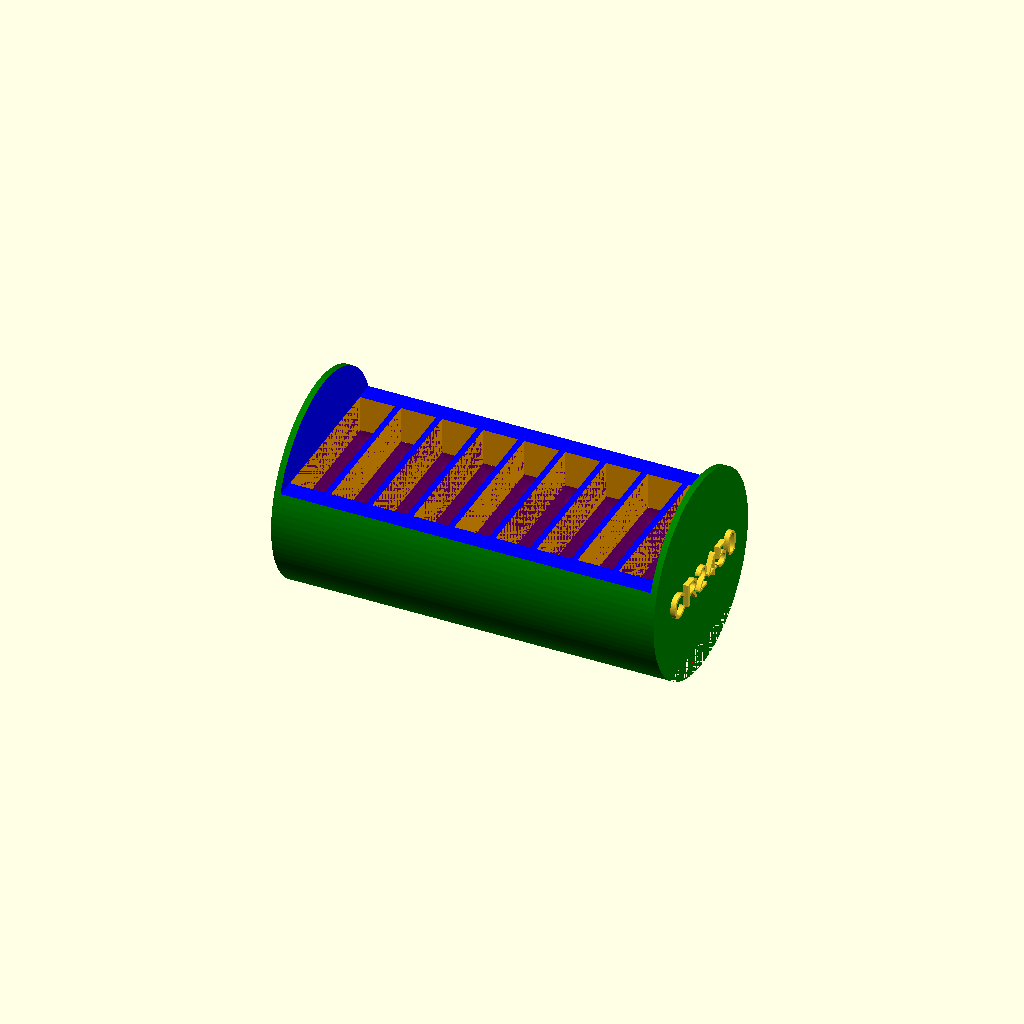
Cell 1 — every parameter at its default value.
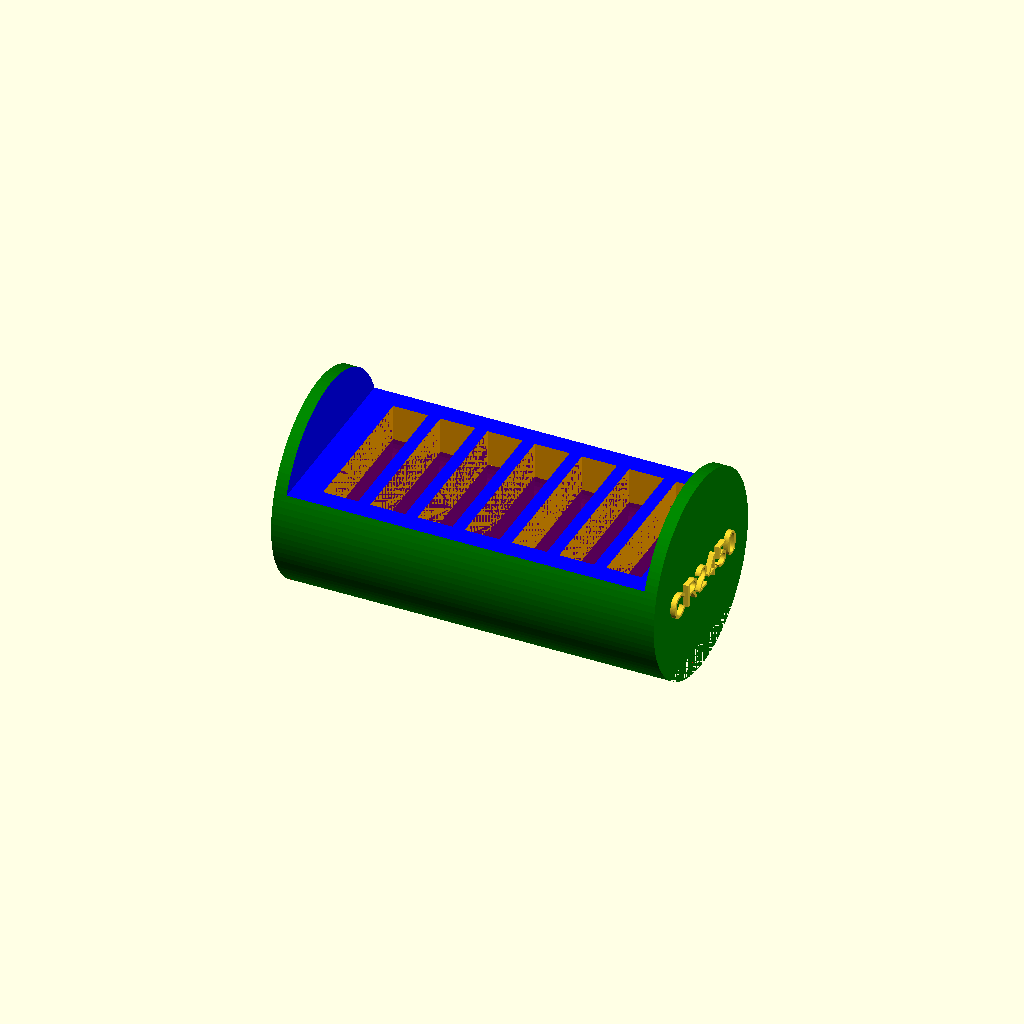
Cell 2 — wall set to 2, the other parameters unchanged.
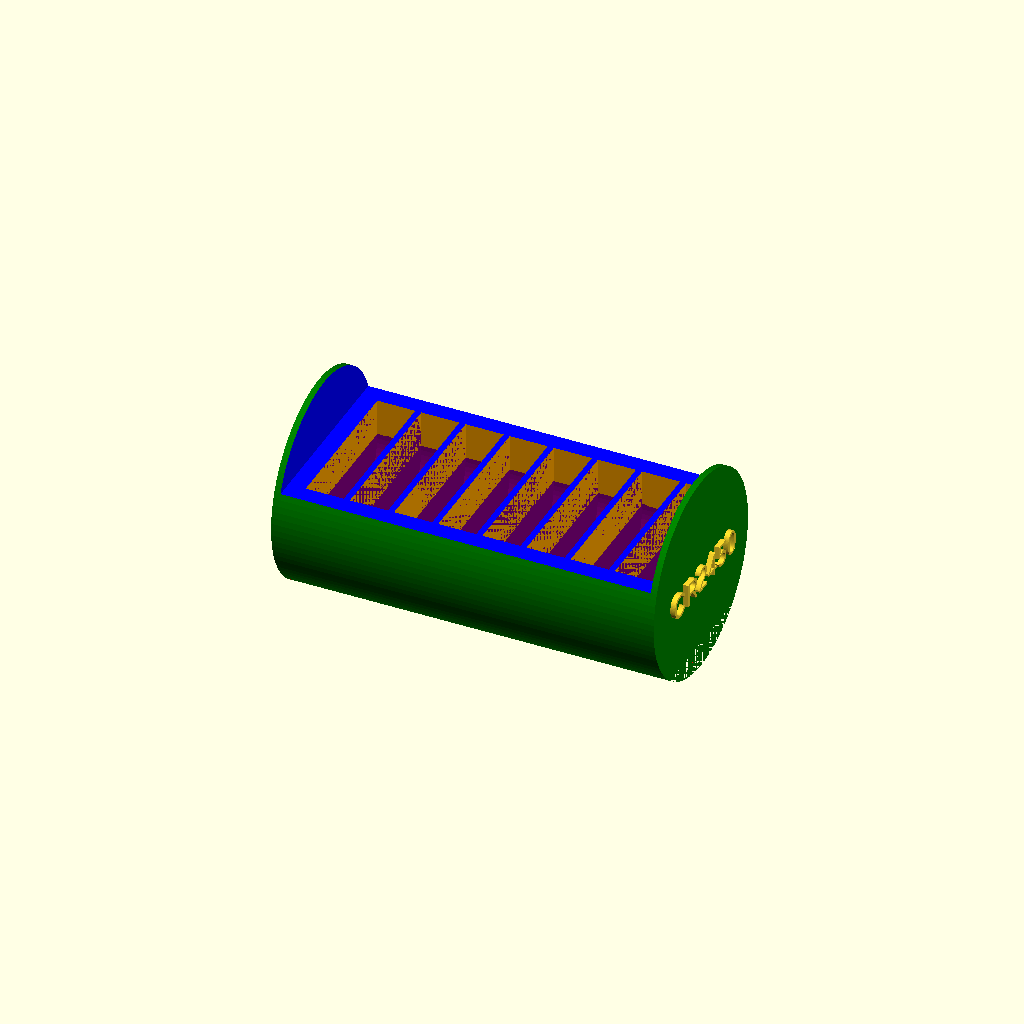
Cell 3 — clearance set to 1, the other parameters unchanged.
One fixed orthographic camera (rotation 55°, 0°, 25°; colour scheme Cornfield) for every cell.
The OpenSCAD source (Storage/CoinBattery/Coin Battery Organizer.scad):
ShellBatterySize="D-BIG"; //Battery Shell Size
StoredBatterySize="CR2450"; //Battery to be Stored
FontSize=4;  //Varies between 4-9 depending on the length of battery name and diameter of the shell.

BatteryDetails=[

    //Name      Diam    Length
    ["AAA",     10.5,   45],
    ["AA",      14,     51],
    ["C",       25.2,   47.6],
    ["D",       33,     60.6],
    ["D-BIG",   33,     62.4], // Lengthened 1.8 to accomadate the 2450 bump
    ["N",       11.5,   29],
    ["377",     6.8,    2.6],
    ["CR1225",  12.5,   2.5],
    ["CR1616",  16,     1.6],
    ["CR1620",  16,     2],
    ["CR1632",  16,     3.2],
    ["CR2016",  20,     1.6],
    ["CR2025",  20,     2.5],
    ["CR2032",  20,     3.2],
    ["CR2450",  24,     5.2], // Lengthened 0.2 to prevent sticking
    ["B357",    11.6,   5.4],
    ["LR41",    7.85,   3.5],
    ["LR44",    11.5,   5.3],
    ["CUSTOM",  5,      2]

];


//Pull values from list given search string
ShellBatterySizeDiameter=BatteryDetails[search([ShellBatterySize],BatteryDetails,1,0,num_returns_per_match=1)[0]][1];
ShellBatterySizeLength=BatteryDetails[search([ShellBatterySize],BatteryDetails,1,0,num_returns_per_match=1)[0]][2];
StoredBatterySizeDiameter=BatteryDetails[search([StoredBatterySize],BatteryDetails,1,0,num_returns_per_match=1)[0]][1];
StoredBatterySizeLength=BatteryDetails[search([StoredBatterySize],BatteryDetails,1,0,num_returns_per_match=1)[0]][2];

//Put it in the log for troubleshooting
echo(str("ShellBatterySize : ",ShellBatterySize));
echo(str("ShellBatterySizeDiameter : ",ShellBatterySizeDiameter));
echo(str("ShellBatterySizeLength : ",ShellBatterySizeLength));

echo(str("StoredBatterySize : ",StoredBatterySize));
echo(str("StoredBatterySizeDiameter : ",StoredBatterySizeDiameter));
echo(str("StoredBatterySizeLength : ",StoredBatterySizeLength));

//Set variables for module 
ShellDiameter=ShellBatterySizeDiameter;
ShellLength=ShellBatterySizeLength;


wall=1; //wall thickness
clearance=.5; //gap around cells
TotalThickness = StoredBatterySizeDiameter+(wall*2)+(clearance*2);
echo(str("TotalThickness : ",TotalThickness));  //Used to calculate minimum shell diameter to contain battery

//Run quick quick to make sure batteries will fit given buffers
if (TotalThickness<= ShellBatterySizeDiameter){

    //Make it so!
    tray(StoredBatterySizeDiameter,StoredBatterySizeLength);
}
else{

    //I cannot give it any more captain
    rotate([0,0,180])
    text("Battery too large for shell");
    
}

//Core Module

 module tray(d,h){
  bottom=-d/2-wall;
  top=d/4;
  hInc=h+wall+clearance;
  wInc=d+wall+clearance;
  nZ=floor((ShellLength-wall*2)/hInc);
  nY=floor((ShellDiameter-wall*2)/wInc);
  zMax=wall*2+(hInc*nZ);
  FontThickness=0.8;
  FontStyle="Arial:style=Narrow Bold";
  FontSpacing=1.1;
  
  rotate([0,-90,0])
  translate([0,0,0])
  
  //Combine shape and text
  union(){
  
  //Create shell with cutouts    
  difference()
  {
    //Shell Battery Main Cylinder (to be subtracted from)
    color("green") cylinder(h=ShellLength,d=ShellDiameter,$fn=100);
      
    //Cutaway - Foot of tray (for printability without supports)
    translate([(-ShellDiameter/2)+ShellDiameter/16,0,ShellLength/2])
    color("red") cube([ShellDiameter/8,ShellDiameter,ShellLength],center=true);
      
    //Cutaway - Top of tray
    translate([ShellDiameter+top,0,ShellLength/2])
    color("blue") cube([ShellDiameter*2,ShellDiameter+wall*2,ShellLength-(wall*2)],center=true);
      
    //Cutaway - Slots
    for(iZ=[0:nZ-1])
    {
      for(iY=[0:nY-1])
      {
        translate([0,iY*wInc-(nY-1)*wInc/2,iZ*hInc])
        union()
        {
          translate([0,0,(h+clearance)/2+wall*2])
          color("purple") cylinder(d=d+clearance,h=h+clearance,center=true,$fn=100);
          translate([0,-(d+clearance)/2,wall*2])
          color("orange") cube([d/2,d+clearance,h+clearance]);
        }
      }
    }

  };
  
  //Battery Name Text
  rotate([0,0,270])
  mirror([1,0,0])
  translate([0,0,-FontThickness])
  linear_extrude(FontThickness)
    text(text=StoredBatterySize, valign ="center", halign ="center", size=FontSize, font=FontStyle, spacing=FontSpacing, $fn=50);
  
  }
}
Customizer parameters (derived from the source; name, type, default, range or options):
ShellBatterySize: string, default "D-BIG"
StoredBatterySize: string, default "CR2450"
FontSize: number, default 4
wall: number, default 1
clearance: number, default 0.5
